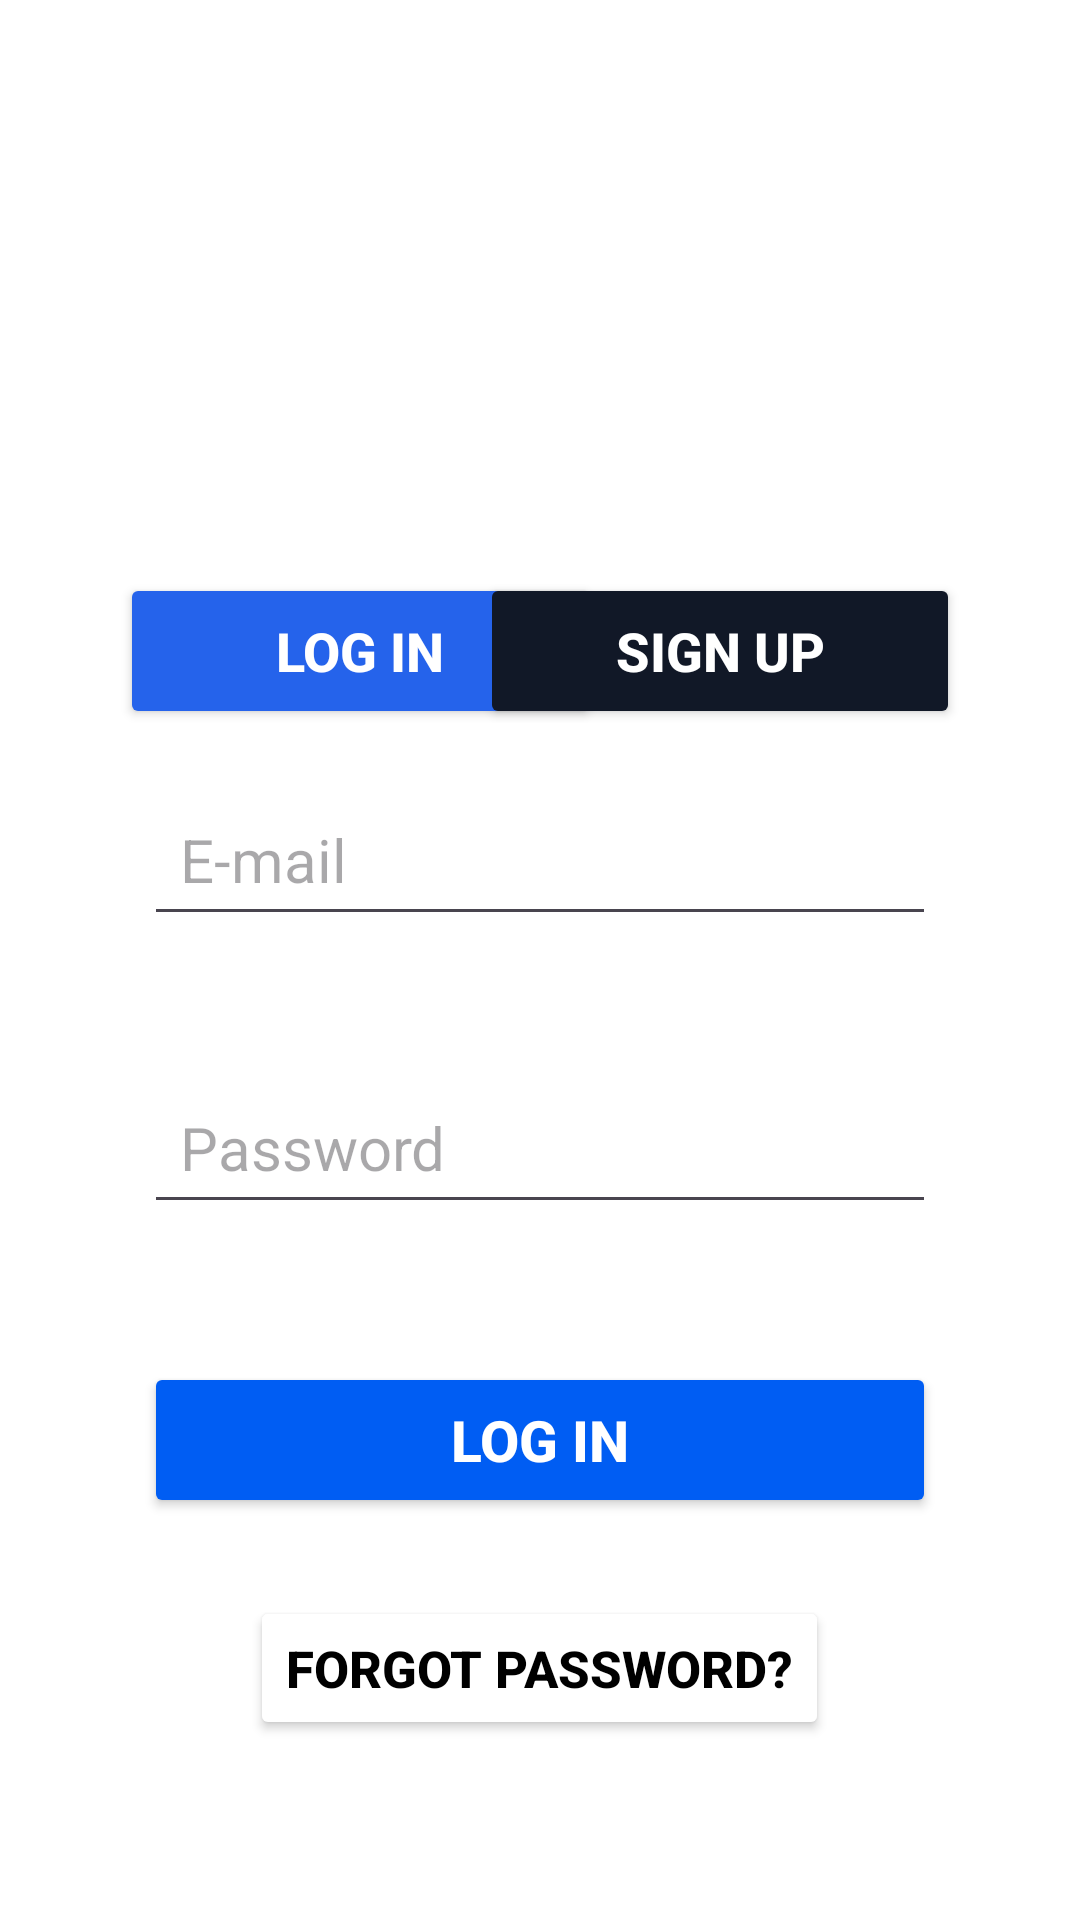

Reconstruct the res/layout file that produces this screen, plus the resources it refers to.
<!-- AndroidManifest.xml: application theme Theme.TransActiva -->
<!-- res/layout/activity_login.xml -->
<?xml version="1.0" encoding="utf-8"?>
<androidx.constraintlayout.widget.ConstraintLayout xmlns:android="http://schemas.android.com/apk/res/android"
    xmlns:app="http://schemas.android.com/apk/res-auto"
    xmlns:tools="http://schemas.android.com/tools"
    android:id="@+id/main"

    android:layout_width="match_parent"
    android:layout_height="match_parent"
    android:background="@color/white"
    android:padding="16dp">

    <FrameLayout
        android:id="@+id/buttons_container"
        android:layout_width="wrap_content"
        android:layout_height="wrap_content"
        android:layout_marginTop="40dp"
        app:layout_constraintBottom_toTopOf="@+id/view_log_in"
        app:layout_constraintEnd_toEndOf="parent"
        app:layout_constraintStart_toStartOf="parent"
        app:layout_constraintTop_toBottomOf="@id/imageView3"> 

        <Button
            android:id="@+id/button_log_in"
            android:layout_width="160dp"
            android:layout_height="52dp"
            android:backgroundTint="#2563EB"
            android:text="Log in"
            android:textColor="@android:color/white"
            android:textSize="18dp"
            android:textStyle="bold" />

        <Button
            android:id="@+id/button_sign_up"
            android:layout_width="160dp"
            android:layout_height="52dp"
            android:layout_marginStart="120dp"
            android:backgroundTint="#111827"
            android:text="Sign Up"
            android:textColor="@android:color/white"
            android:textSize="18sp"
            android:textStyle="bold" />
    </FrameLayout>

    <ImageView
        android:id="@+id/imageView3"
        android:layout_width="218dp"
        android:layout_height="98dp"
        android:layout_marginTop="35dp"
        app:layout_constraintEnd_toEndOf="parent"
        app:layout_constraintStart_toStartOf="parent"
        app:layout_constraintTop_toTopOf="parent"
        app:srcCompat="@drawable/logopng" />

    <LinearLayout
        android:id="@+id/view_log_in"
        android:layout_width="296dp"
        android:layout_height="379dp"
        android:background="@android:color/white"
        android:orientation="vertical"
        android:padding="16dp"
        app:layout_constraintBottom_toBottomOf="parent"
        app:layout_constraintEnd_toEndOf="parent"
        app:layout_constraintStart_toStartOf="parent"
        app:layout_constraintTop_toBottomOf="@+id/imageView3"
        app:layout_constraintVertical_bias="1.0"
        tools:ignore="MissingConstraints">

        <EditText
            android:id="@+id/email"
            android:layout_width="match_parent"
            android:layout_height="wrap_content"
            android:layout_marginBottom="45dp"
            android:hint="E-mail"
            android:inputType="textEmailAddress"
            android:padding="12dp"
            android:textSize="20dp" />

        <EditText
            android:id="@+id/password"
            android:layout_width="match_parent"
            android:layout_height="wrap_content"
            android:layout_marginBottom="16dp"

            android:hint="Password"
            android:inputType="textPassword"
            android:padding="12dp"
            android:textSize="20dp" />

        <Button
            android:id="@+id/login_button"
            android:layout_width="match_parent"
            android:layout_height="52dp"
            android:layout_marginTop="30dp"
            android:backgroundTint="@color/Blue"
            android:text="Log in"
            android:textColor="@android:color/white"
            android:textSize="19dp"
            android:textStyle="bold" />

        <Button
            android:id="@+id/forgot_password"
            android:layout_width="wrap_content"
            android:layout_height="wrap_content"
            android:layout_gravity="center"
            android:layout_marginTop="26dp"
            android:backgroundTint="@color/white"
            android:clickable="true"
            android:focusable="true"
            android:text="Forgot Password?"
            android:textColor="@color/black"
            android:textSize="17dp"
            android:textStyle="bold" />

    </LinearLayout>

    <LinearLayout
        android:id="@+id/view_sign_up"
        android:layout_width="match_parent"
        android:layout_height="wrap_content"
        android:orientation="vertical"
        android:visibility="gone"
        app:layout_constraintTop_toBottomOf="@id/buttons_container"
        app:layout_constraintStart_toStartOf="parent"
        app:layout_constraintEnd_toEndOf="parent">

        <TextView
            android:layout_width="wrap_content"
            android:layout_height="wrap_content"
            android:text="Vista de Sign Up"
            android:textSize="20sp"
            android:textColor="@color/Blue"
            android:textStyle="bold"/>
    </LinearLayout>

</androidx.constraintlayout.widget.ConstraintLayout>
<!-- resources referenced by this layout -->
<resources>
  <color name="Blue">#005DF3</color>
  <color name="black">#FF000000</color>
  <color name="white">#FFFFFFFF</color>
  <style name="Theme.TransActiva" parent="Base.Theme.TransActiva" />
  <style name="Base.Theme.TransActiva" parent="Theme.Material3.DayNight.NoActionBar">
          
          
      </style>
</resources>
